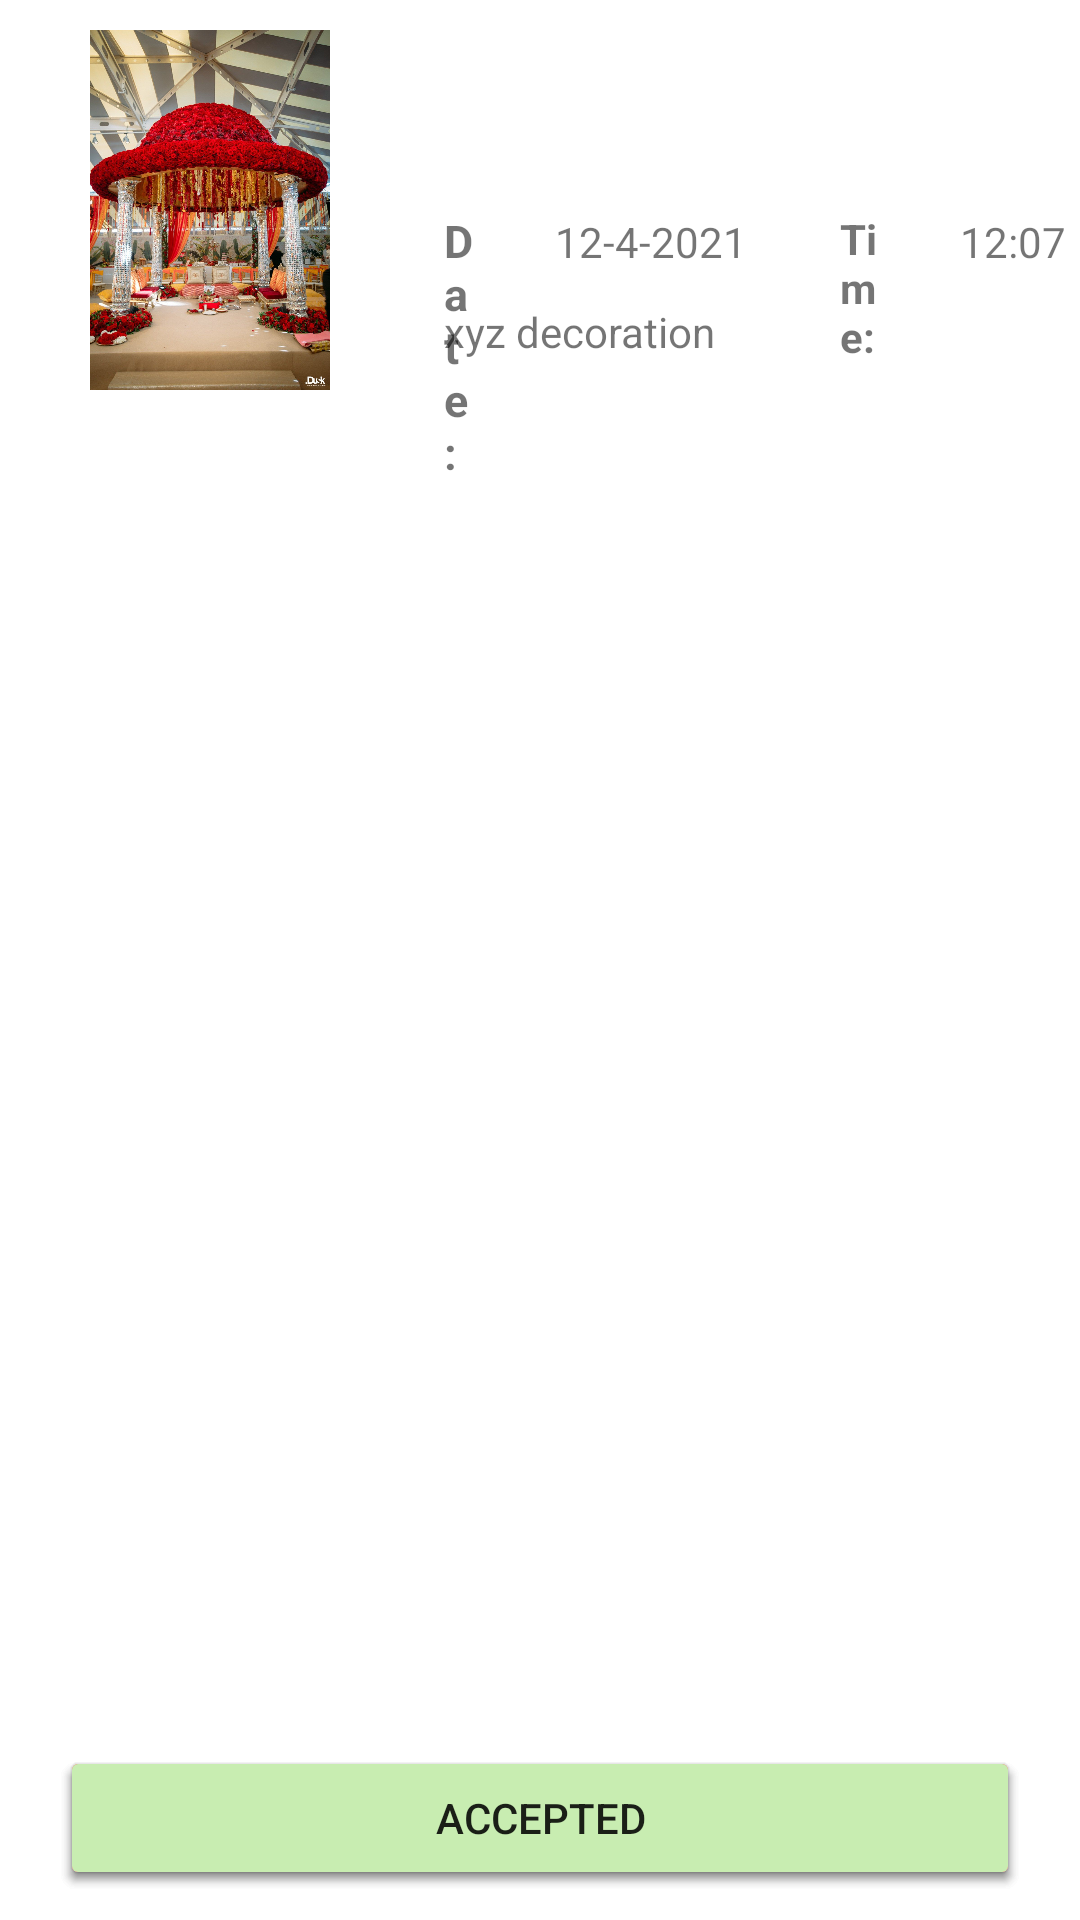

Produce the Android XML layout that renders to this screen, including the resource entries it uses.
<!-- AndroidManifest.xml: application theme Theme.EventManagementApplication -->
<!-- res/layout/my_event_item.xml -->
<?xml version="1.0" encoding="utf-8"?>
<RelativeLayout
    xmlns:android="http://schemas.android.com/apk/res/android"
    android:layout_width="match_parent"
    android:layout_height="200dp"
    android:id="@+id/relativeLayout"
    android:background="@drawable/edit_text_bg"
    android:elevation="10dp"
    android:layout_marginStart="10dp"
    android:layout_marginEnd="10dp"
    android:layout_marginTop="10dp">

    <ImageView
        android:id="@+id/decora_image"
        android:layout_width="120dp"
        android:layout_height="120dp"
        android:layout_marginStart="10dp"
        android:layout_marginTop="10dp"
        android:layout_marginBottom="10dp"
        android:src="@drawable/swipe22"
        />
    <TextView
        android:id="@+id/available_service_name"
        android:layout_width="match_parent"
        android:layout_height="wrap_content"
        android:layout_alignParentTop="true"
        android:layout_alignParentEnd="true"
        android:layout_marginStart="18dp"
        android:layout_marginTop="10dp"
        android:layout_marginEnd="17dp"
        android:layout_toEndOf="@+id/decora_image"
        android:paddingTop="10dp"
        android:paddingBottom="5dp"
        android:textStyle="bold"
        android:textSize="15dp" />
















    <TextView
        android:id="@+id/money_sym"
        android:layout_width="match_parent"
        android:layout_height="wrap_content"
        android:layout_alignParentTop="true"
        android:layout_alignParentEnd="true"
        android:layout_marginStart="18dp"
        android:layout_marginTop="70dp"
        android:layout_marginEnd="200dp"
        android:layout_toEndOf="@+id/decora_image"
        android:textStyle="bold"
        android:text="Date: "
        android:textSize="15dp" />

    <TextView
        android:id="@+id/my_event_date"
        android:layout_width="match_parent"
        android:layout_height="wrap_content"
        android:layout_alignParentTop="true"
        android:layout_alignParentEnd="true"
        android:layout_toEndOf="@+id/decora_image"
        android:layout_marginTop="70dp"
        android:layout_marginStart="55dp"

        android:text="12-4-2021"
        android:paddingTop="1dp"/>

    <TextView
        android:id="@+id/textView9"
        android:layout_width="match_parent"
        android:layout_height="wrap_content"
        android:layout_alignParentTop="true"
        android:layout_alignParentEnd="true"
        android:layout_toEndOf="@+id/decora_image"
        android:layout_marginTop="70dp"
        android:layout_marginStart="150dp"
        android:layout_marginEnd="63dp"
        android:layout_marginBottom="40dp"
        android:textStyle="bold"
        android:text="Time: " />

    <TextView
        android:id="@+id/my_event_time"
        android:layout_width="match_parent"
        android:layout_height="wrap_content"
        android:layout_alignParentTop="true"
        android:layout_alignParentEnd="true"
        android:layout_toEndOf="@+id/decora_image"
        android:layout_marginTop="70dp"
        android:layout_marginStart="190dp"
        android:text="12:07"
        android:paddingTop="1dp"/>

    <TextView
        android:id="@+id/my_event_decoration_name"
        android:layout_width="match_parent"
        android:layout_height="wrap_content"
        android:layout_alignParentTop="true"
        android:layout_alignParentEnd="true"
        android:layout_toEndOf="@+id/decora_image"
        android:layout_marginTop="100dp"
        android:layout_marginStart="18dp"
        android:text="xyz decoration"
        android:paddingTop="1dp"/>

    <Button
        android:id="@+id/cancel_btn"
        android:layout_width="match_parent"
        android:layout_height="wrap_content"
        android:layout_alignParentEnd="true"
        android:layout_alignParentBottom="true"
        android:layout_marginEnd="20dp"
        android:layout_marginBottom="10dp"
        android:layout_marginStart="20dp"
        android:text="Cancel Order"
        android:backgroundTint="@color/lightRed"/>

    <Button
        android:id="@+id/ok_btn"
        android:layout_width="match_parent"
        android:layout_height="wrap_content"
        android:layout_alignParentEnd="true"
        android:layout_alignParentBottom="true"
        android:layout_marginEnd="20dp"
        android:layout_marginBottom="10dp"
        android:layout_marginStart="20dp"
        android:backgroundTint="@color/lightRed"
        android:text="Ok" />

    <Button
        android:id="@+id/accepted_btn"
        android:layout_width="match_parent"
        android:layout_height="wrap_content"
        android:layout_alignParentEnd="true"
        android:layout_alignParentBottom="true"
        android:layout_marginEnd="20dp"
        android:layout_marginBottom="10dp"
        android:layout_marginStart="20dp"
        android:text="Accepted"
        android:backgroundTint="@color/lightGreen"/>
</RelativeLayout>
<!-- resources referenced by this layout -->
<resources>
  <color name="lightGreen">#C8EDB1</color>
  <color name="lightRed">#F68282</color>
  <!-- drawable swipe22: jpg bitmap (drawable-v24, 329573 bytes) -->
  <style name="Theme.EventManagementApplication" parent="Theme.MaterialComponents.DayNight.NoActionBar">
          
          <item name="colorPrimary">@color/pink</item>
          <item name="colorPrimaryVariant">@color/pink</item>
          <item name="colorOnPrimary">@color/white</item>
          <item name="android:textColorSecondary">@color/white</item>
  
  
          
          <item name="colorSecondary">@color/pink</item>
          <item name="colorSecondaryVariant">@color/pink</item>
          <item name="colorOnSecondary">@color/black</item>
          
          <item name="android:statusBarColor" tools:targetApi="l">?attr/colorPrimaryVariant</item>
  
          
      </style>
  <color name="pink">#EF9ABF</color>
  <color name="white">#FFFFFFFF</color>
  <color name="black">#FF000000</color>
</resources>
